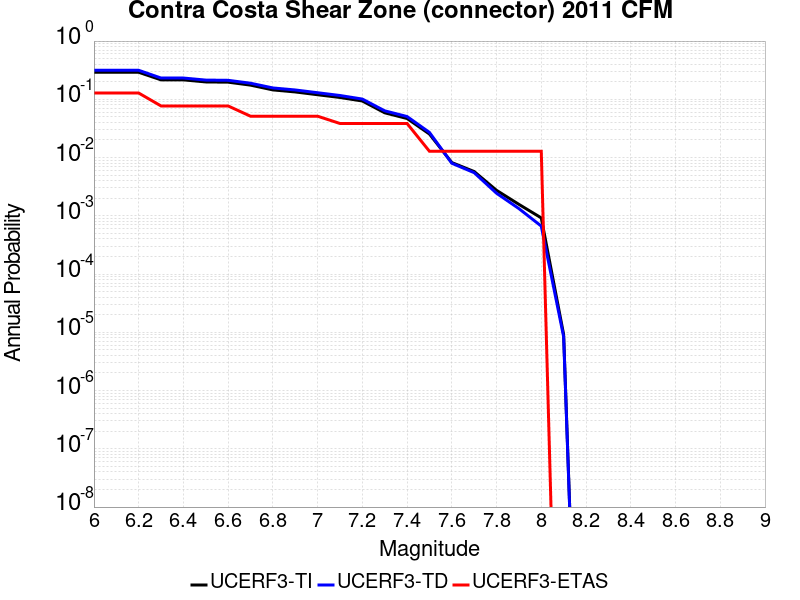

The data file committed next to this chart (first rows):
Magnitude, UCERF3-TI Prob, UCERF3-TD Prob, UCERF3-ETAS Prob
6.0, 0.2911, 0.3149, 0.1282
6.1, 0.2911, 0.3149, 0.1282
6.2, 0.2911, 0.3149, 0.1282
6.3, 0.2158, 0.2319, 0.07692
6.4, 0.2158, 0.2319, 0.07692
6.5, 0.1987, 0.2139, 0.07692
6.6, 0.1968, 0.2119, 0.07692
6.7, 0.1752, 0.1889, 0.05128
6.8, 0.145, 0.1567, 0.05128
6.9, 0.1338, 0.1447, 0.05128
7.0, 0.1198, 0.1297, 0.05128
7.1, 0.1075, 0.1163, 0.03846
7.2, 0.09355, 0.101, 0.03846
7.3, 0.05868, 0.06344, 0.03846
7.4, 0.04682, 0.05063, 0.03846
7.5, 0.02535, 0.02702, 0.01282
7.6, 0.008211, 0.007989, 0.01282
7.7, 0.005756, 0.005499, 0.01282
7.8, 0.002738, 0.00244, 0.01282
7.9, 0.001572, 0.00133, 0.01282
8.0, 9.2080625E-4, 6.654229E-4, 0.01282
8.1, 9.193365E-6, 8.379112E-6, 0.0
